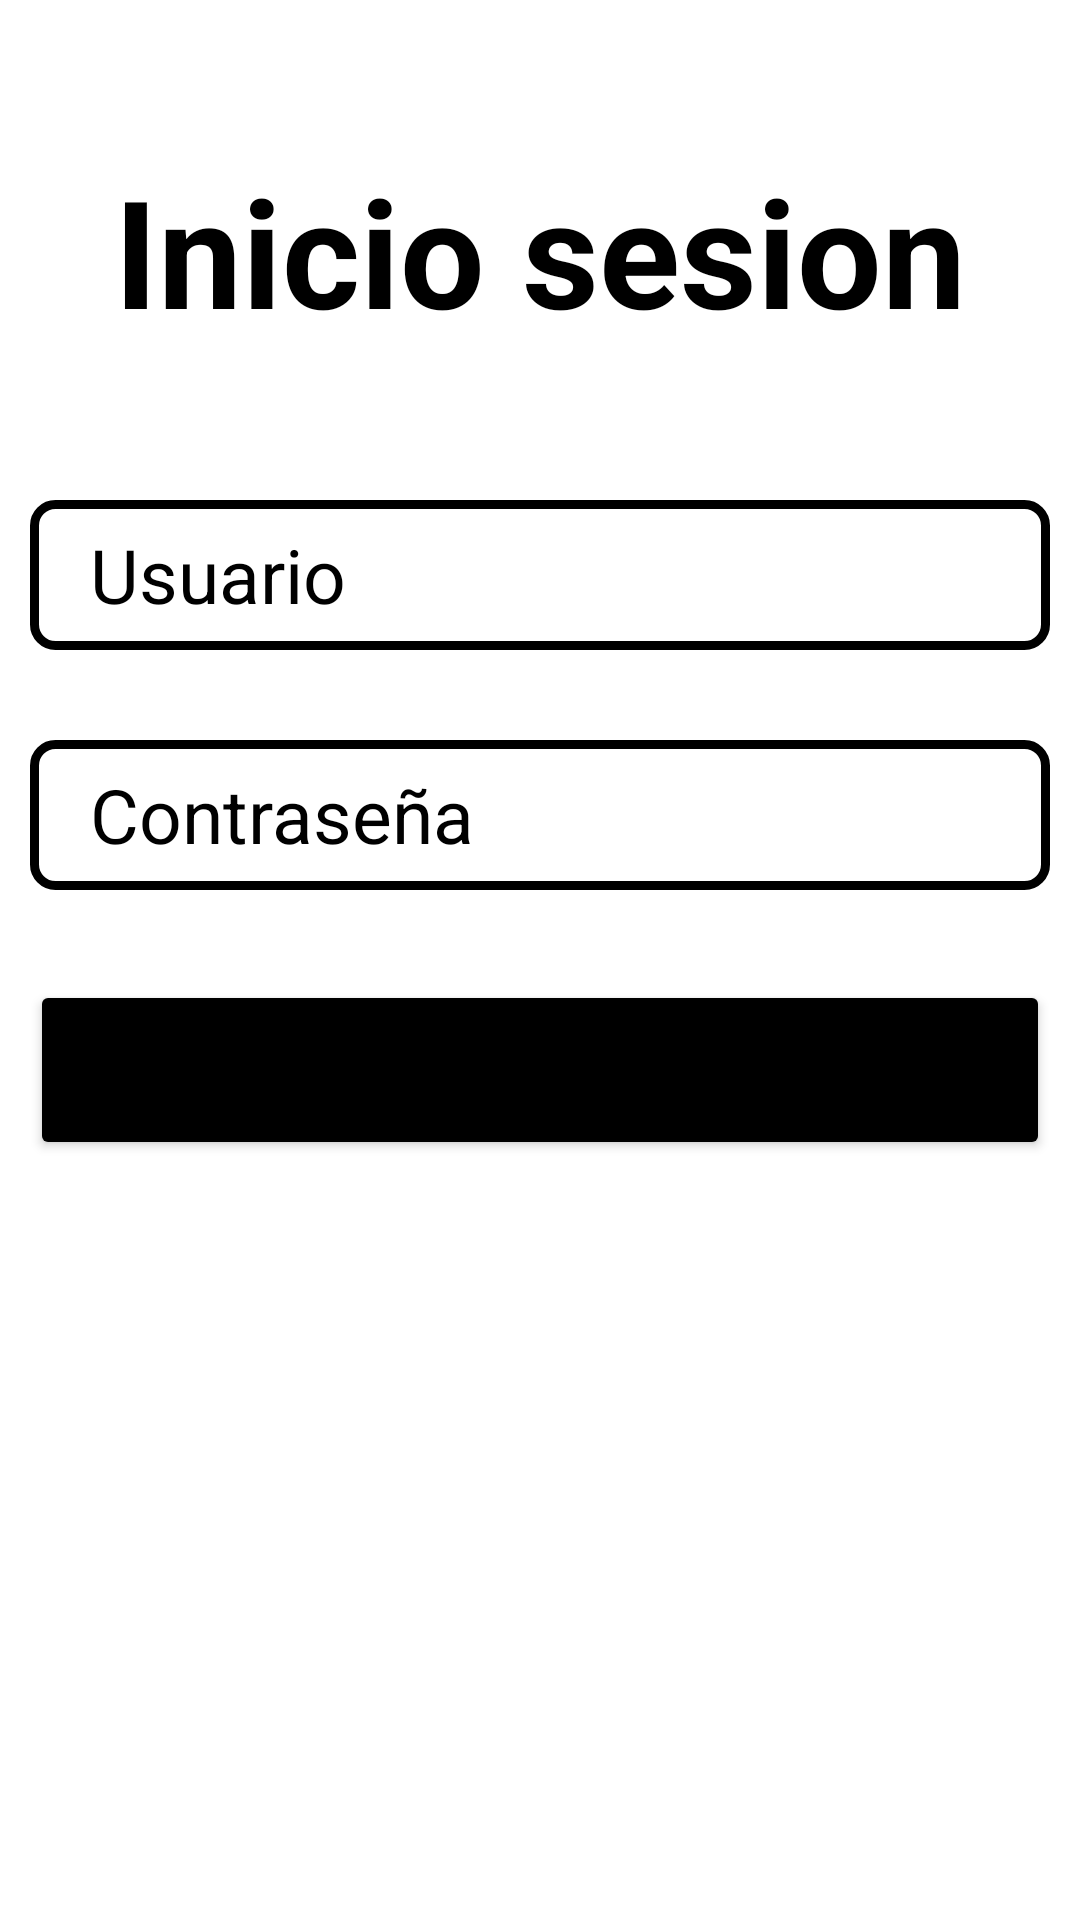

Layout XML and referenced resources for this Android screen:
<!-- AndroidManifest.xml: application theme Theme.QueHacerHoy -->
<!-- res/layout/activity_login.xml -->
<?xml version="1.0" encoding="utf-8"?>
<LinearLayout xmlns:android="http://schemas.android.com/apk/res/android"
    xmlns:app="http://schemas.android.com/apk/res-auto"
    xmlns:tools="http://schemas.android.com/tools"
    android:layout_width="match_parent"
    android:layout_height="match_parent"
    android:padding="10dp"
    android:background="@color/white"
    android:orientation="vertical"
    tools:context=".LoginActivity">

  <TextView
      android:layout_width="match_parent"
      android:layout_height="wrap_content"
      android:text="Inicio sesion"
      android:textColor="@color/black"
      android:textSize="50dp"
      android:textStyle="bold"
      android:gravity="center_horizontal"
      android:layout_marginTop="40dp"
      android:layout_marginBottom="50dp"/>

  <EditText
      android:id="@+id/usernameSingin"
      android:layout_width="match_parent"
      android:layout_height="50dp"
      android:hint="Usuario"
      android:textSize="25dp"
      android:textColorHint="@color/black"
      android:background="@drawable/edittextbackground"
      android:layout_marginBottom="30dp"
      android:inputType="textPersonName"
      android:paddingLeft="20dp"/>

  <EditText
      android:id="@+id/passwordSingin"
      android:layout_width="match_parent"
      android:layout_height="50dp"
      android:hint="Contraseña"
      android:textSize="25dp"
      android:textColorHint="@color/black"
      android:background="@drawable/edittextbackground"
      android:layout_marginBottom="30dp"
      android:inputType="textPassword"
      android:paddingLeft="20dp"/>


  <Button
      android:layout_width="match_parent"
      android:layout_height="60dp"
      android:id="@+id/btnSingin"
      android:text="Iniciar sesion"
      android:textSize="20dp"
      android:backgroundTint="@color/black"
      android:layout_marginBottom="30dp"/>




</LinearLayout>
<!-- resources referenced by this layout -->
<resources>
  <!-- drawable edittextbackground (drawable) -->
  <?xml version="1.0" encoding="utf-8"?>
  <shape xmlns:android="http://schemas.android.com/apk/res/android">
      <stroke
          android:width="3dp"
          android:color="@color/black"/>
      <corners
          android:radius="7dp"/>
  </shape>
  <style name="Theme.QueHacerHoy" parent="Theme.MaterialComponents.DayNight.DarkActionBar">
          
          <item name="colorPrimary">@color/purple_500</item>
          <item name="colorPrimaryVariant">@color/purple_700</item>
          <item name="colorOnPrimary">@color/white</item>
          
          <item name="colorSecondary">@color/teal_200</item>
          <item name="colorSecondaryVariant">@color/teal_700</item>
          <item name="colorOnSecondary">@color/black</item>
          
          <item name="android:statusBarColor" tools:targetApi="l">?attr/colorPrimaryVariant</item>
          
      </style>
  <!-- not gathered from this repository: default colours our renderer supplied (Android Studio template values) -->
  <color name="purple_500">#FF6200EE</color>
  <color name="purple_700">#FF3700B3</color>
  <color name="teal_200">#FF03DAC5</color>
  <color name="teal_700">#FF018786</color>
  <color name="black">#FF000000</color>
  <color name="white">#FFFFFFFF</color>
</resources>
